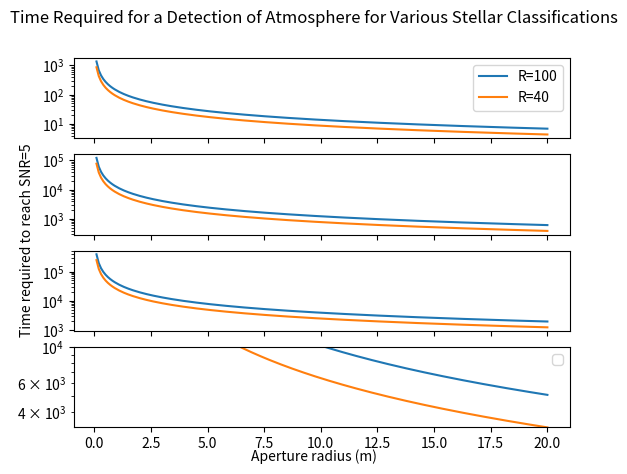

This chart was generated by the following Python code:

# -*- coding: utf-8 -*-
"""
Created on Thu Feb 13 12:05:31 2020

[redacted]
"""

import numpy as np 
import matplotlib.pyplot as plt

plt.close("all")

"""Star and Instrument function"""
"""Needs to calculate the power of the star reaching our detector, and then the
amount of electrons created from the photon count"""

#Defining important constants:
c=3e8 #speed of light
h=6.626e-34 #Planck constant
kb=1.38e-23 #Boltzmann constant
G=6.67e-11 #Gravitational Constant
sigma=5.67e-8 #Stefan-Boltzmann constant
ly=9.46e15 #1 Light Year in metres
pc=3.26 #1 parsec in light years
Atm_Mass = 1.66e-27 #Atomic Mass Unit

Rs=696.34e6 #Radius of the sun
Ms=1.989e30 #Mass of the sun
Re=6.371e6 #Radius of the Earth
Me=5.97e24 #Mass of the Earth





"""Defining the Star and Planet"""
"""
#WASP-19b
#Star
T = 5568
M = 0.904
R = 1.004
D = 881.4
#Planet
m = 1.139*317.8
r = 1.41*11.209
a = 0.016 #In AU
mu = 2.22 #Value based on Jupiter


#WASP-19b
#Star
T = 5568
M = 0.904
R = 1.004
D = 881.4
#Planet
m = 1.139*317.8
r = 1.41*11.209
a = 0.016 #In AU
mu = 2.22 #Value based on Jupiter

#WASP-96b
#Star
T = 5540
M = 1.06
R = 1.05
D = 1161.12
#Planet
m = 0.48*317.8
r = 1.2*11.209
a = 0.0453 #In AU
mu = 2.22 #Value based on Jupiter


#GJ 1214b
#Star
T = 3026
M = 0.15
R = 0.216
D = 47.8
#Planet
m = 6.43
r = 2.6
a = 0.014 #In AU
mu = 18 


#HD 219134b
#Star
T = 4699
M = 0.81
R = 0.778
D = 20.35
#Planet
m = 4.74
r = 1.602
a = 0.03876 #In AU
mu = 18

"""
#Earth-like w Trappist
#Star
T = 2511
M = 0.089
R = 0.121
D = np.linspace(0,50,100)
#Planet
m = 1
r = 1
a = (R*Rs) / (2 * (280 / T)**2) / 1.5e11
mu = 28.97 



def Star_and_Detector (Lambda, T, R, rad, D, R_power): 
    #Lambda = Wavelength, T = Temperature of star, R=Radius of the star, 
    #rad = radius of mirror, D = distance to star (ly), R_power = Reolving power

    D = D * ly
    R = R * Rs
    
    Photon_Energy = h * c / Lambda

    B_lambda = ( (2*h*c**2) / (Lambda**5) ) * ( 1 / (np.exp( (h*c) / (Lambda*kb*T) ) - 1) ) #Planck function for given wavelength

    Power_lambda = B_lambda * np.pi * (R**2 / D**2) * 1e-9 *np.pi * rad**2 #Calculates the power per wavelength

    Photon_Count_lambda = Power_lambda / Photon_Energy #Photon count for given wavelength with delta lambda of 1nm
    
    Bin_size = Lambda * 1e9 / R_power #Finding delta lambda given R power
    
    Photon_Count = Photon_Count_lambda * Bin_size #Photon count given true delta lambda
    
    E_Count = Photon_Count * QE * Opt_eff * atm_eff #Electron count given efficiencies

    return (Photon_Count, E_Count, Bin_size)

"""Transit function"""
"""Calculates the period of rotation and the transit time of a planet, as well
as how much light this planet will block"""

def Transit (M, R, r, a):
    M = M*Ms
    R = R*Rs
    r = r*Re
    
     
    Period = np.sqrt(a**3) #Gives the period of the planet in years
    
    a_m = a * 1.5e11 #semi-major axis in metres
    Period_s = Period * 365.25 * 24 * 60 * 60 #Period is now in seconds
    Period_d = Period * 365.25
    
    v = 2 * np.pi * a_m / Period_s
    
    T14 = 2 * (R + r) / v #Time of transit (seconds)
    
    Blocked = (r**2 / R**2)
    
    return (T14, Period, Period_d, Period_s, Blocked, a_m)

#This function returns the time of the transit, the total time of one orbit, the proportion of light blocked during the transit and the semi-major axis


"""Atmosphere function"""
"""Finds the scale height of the atmosphere and reduces the signal appropriately,
should result in our final signal"""


def Atmosphere(T, R, r, m, a_m, mu):    
    R = R*Rs
    r = r*Re
    m = m*Me
    mu = mu*Atm_Mass
    
    g=G*m/r**2 #calculating gravitational acceleration needed for scale height of the atmosphere

    T_atm =  T * np.sqrt(R / (2 * a_m)) 
    
    H = kb * T_atm / (g * mu)  #In metres
    A = (10 * r * H / R**2) #ppm
    
    
    return(T_atm, g, H,  A)


#Returns the atmospheric effective temperature of the planet, and the impact of the atmosphere on the readings

"""Noise function"""
"""Assuming only photon noise, calculates the relevant SNR of the observation"""

def Noise(T14, T_ex, Signal, Blocked, A, Target):
    #N = 1 #Assuming a small set number of exposures
    N = T14 / T_ex #Maximising the number of exposures
    True_Signal = Signal * T_ex
    
    Sigma_S = np.sqrt(True_Signal)
 
    Sigma_P = (np.sqrt(2) * (Sigma_S / np.sqrt(N/2))) / (True_Signal) #Is this right?

    
    Sigma_Ap = np.sqrt(Sigma_P) * np.sqrt(2)
    
    SNR = np.sqrt(N) * A / Sigma_Ap #Not true_signal, need to focus on smaller signal! Signal is not total signal but is P
    
    n = (Target/SNR)**2
    
    return (N, True_Signal, Sigma_S, Sigma_P, Sigma_Ap, SNR, n)






#Hypothetical varying space telescope
Lambda = 10000e-9
rad = np.linspace(0,20,200)    
R_power_100 = 100
R_power_40 = 40
QE = 0.8
Opt_eff = 0.5
atm_eff = 1

#Setting up multiple subplots
fig, axs = plt.subplots(4, sharex = True)
fig.suptitle("Time Required for a Detection of Atmosphere for Various Stellar Classifications")
fig.text(0.5, 0.04, "Aperture radius (m)", ha='center')
fig.text(0.04, 0.5, "Time required to reach SNR=5", va='center', rotation='vertical')


#Earth and Trappist (M8V)
#Star
T = 2559
M = 0.0802
R = 0.117
D = 10
#Planet
m = 1
r = 1
a = (R*Rs) / (2 * (280 / T)**2) / 1.5e11
mu = 28.97 

Photon_Count, Signal, Bin_size = Star_and_Detector(Lambda, T, R, rad, D, R_power_100)
T14, Period, Period_d, Period_s, Blocked, a_m = Transit(M, R, r, a) 
T_atm, g, H, A = Atmosphere(T, R, r, m, a_m, mu)
N, True_Signal, Sigma_S, Sigma_P, Sigma_Ap, SNR, n = Noise(T14, 10, Signal, Blocked, A, 5)
Time_Required = n * Period
axs[0].semilogy(rad, Time_Required, label="R=100")
Photon_Count, Signal, Bin_size = Star_and_Detector(Lambda, T, R, rad, D, R_power_40)
T14, Period, Period_d, Period_s, Blocked, a_m = Transit(M, R, r, a) 
T_atm, g, H, A = Atmosphere(T, R, r, m, a_m, mu)
N, True_Signal, Sigma_S, Sigma_P, Sigma_Ap, SNR, n = Noise(T14, 10, Signal, Blocked, A, 5)
Time_Required = n * Period
axs[0].semilogy(rad, Time_Required, label="R=40")
axs[0].legend(loc="best")

#Earth and Kepler 62 (K2V)
#Star
T = 4925
M = 0.69
R = 0.64
D = 10
#Planet
m = 1
r = 1
a = (R*Rs) / (2 * (280 / T)**2) / 1.5e11
mu = 28.97 

Photon_Count, Signal, Bin_size = Star_and_Detector(Lambda, T, R, rad, D, R_power_100)
T14, Period, Period_d, Period_s, Blocked, a_m = Transit(M, R, r, a) 
T_atm, g, H, A = Atmosphere(T, R, r, m, a_m, mu)
N, True_Signal, Sigma_S, Sigma_P, Sigma_Ap, SNR, n = Noise(T14, 10, Signal, Blocked, A, 5)
Time_Required = n * Period
axs[1].semilogy(rad, Time_Required, label="R=100")
Photon_Count, Signal, Bin_size = Star_and_Detector(Lambda, T, R, rad, D, R_power_40)
T14, Period, Period_d, Period_s, Blocked, a_m = Transit(M, R, r, a) 
T_atm, g, H, A = Atmosphere(T, R, r, m, a_m, mu)
N, True_Signal, Sigma_S, Sigma_P, Sigma_Ap, SNR, n = Noise(T14, 10, Signal, Blocked, A, 5)
Time_Required = n * Period
axs[1].semilogy(rad, Time_Required, label="R=40")
plt.ylim(0,30)



#Earth and Sol (G2V)
#Star
T = 5778
M = 1
R = 1
D = 10
#Planet
m = 1
r = 1
a = (R*Rs) / (2 * (280 / T)**2) / 1.5e11
mu = 28.97 

Photon_Count, Signal, Bin_size = Star_and_Detector(Lambda, T, R, rad, D, R_power_100)
T14, Period, Period_d, Period_s, Blocked, a_m = Transit(M, R, r, a) 
T_atm, g, H, A = Atmosphere(T, R, r, m, a_m, mu)
N, True_Signal, Sigma_S, Sigma_P, Sigma_Ap, SNR, n = Noise(T14, 10, Signal, Blocked, A, 5)
Time_Required = n * Period
axs[2].semilogy(rad, Time_Required, label="R=100")
Photon_Count, Signal, Bin_size = Star_and_Detector(Lambda, T, R, rad, D, R_power_40)
T14, Period, Period_d, Period_s, Blocked, a_m = Transit(M, R, r, a) 
T_atm, g, H, A = Atmosphere(T, R, r, m, a_m, mu)
N, True_Signal, Sigma_S, Sigma_P, Sigma_Ap, SNR, n = Noise(T14, 10, Signal, Blocked, A, 5)
Time_Required = n * Period
axs[2].semilogy(rad, Time_Required, label="R=40")
plt.ylim(0,20)
plt.legend(loc="best")



#Earth and Tau Bootis (F7IV)
#Star
T = 6400
M = 1.34
R = 1.46
D = 10
#Planet
m = 1
r = 1
a = (R*Rs) / (2 * (280 / T)**2) / 1.5e11
mu = 28.97 

Photon_Count, Signal, Bin_size = Star_and_Detector(Lambda, T, R, rad, D, R_power_100)
T14, Period, Period_d, Period_s, Blocked, a_m = Transit(M, R, r, a) 
T_atm, g, H, A = Atmosphere(T, R, r, m, a_m, mu)
N, True_Signal, Sigma_S, Sigma_P, Sigma_Ap, SNR, n = Noise(T14, 10, Signal, Blocked, A, 5)
Time_Required = n * Period
axs[3].semilogy(rad, Time_Required, label="R=100")
Photon_Count, Signal, Bin_size = Star_and_Detector(Lambda, T, R, rad, D, R_power_40)
T14, Period, Period_d, Period_s, Blocked, a_m = Transit(M, R, r, a) 
T_atm, g, H, A = Atmosphere(T, R, r, m, a_m, mu)
N, True_Signal, Sigma_S, Sigma_P, Sigma_Ap, SNR, n = Noise(T14, 10, Signal, Blocked, A, 5)
Time_Required = n * Period
axs[3].semilogy(rad, Time_Required, label="R=40")
plt.ylim(0,10000)
